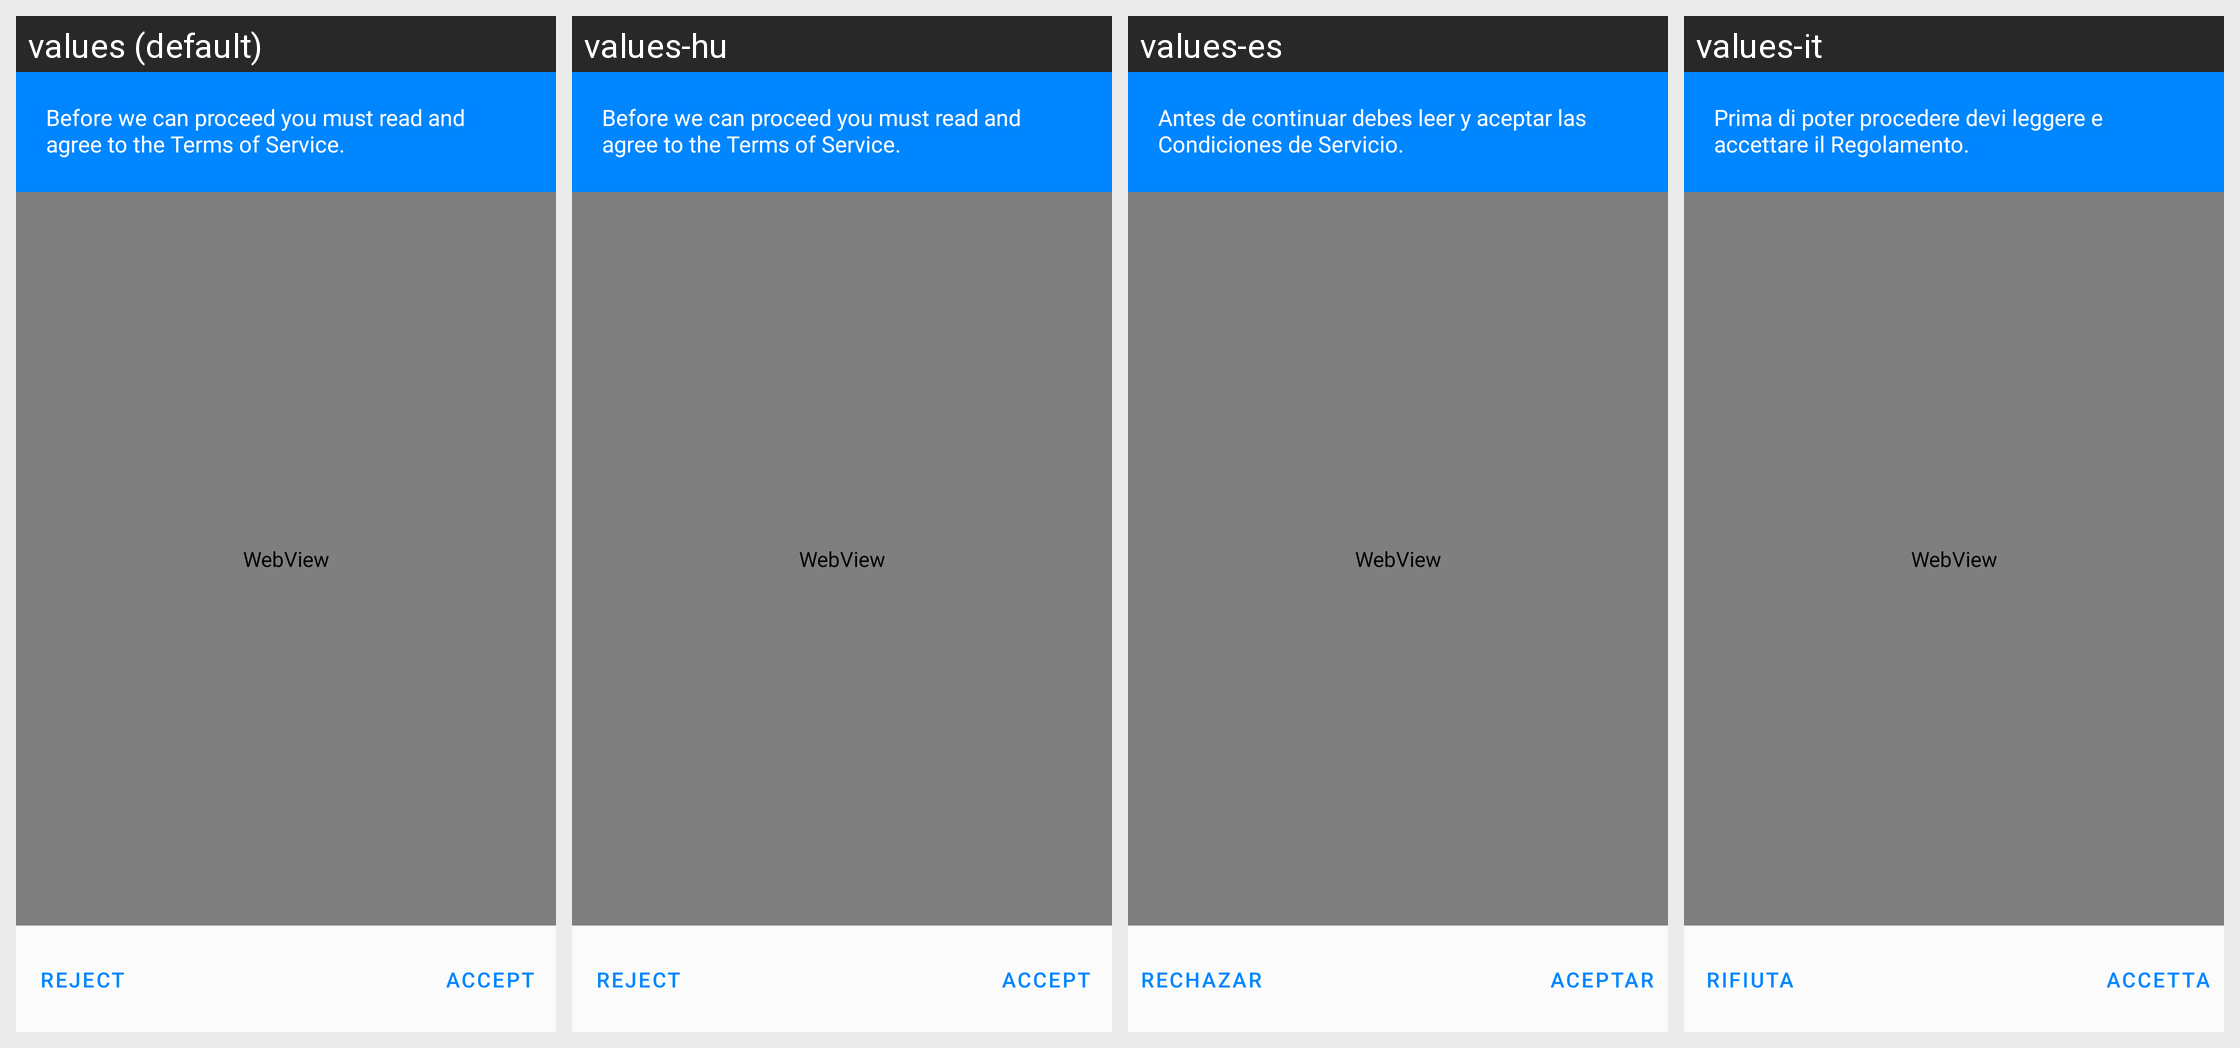

Translations of the strings shown on this Android screen, per locale in the grid:
Android screen res/layout/fragment_tos.xml rendered under 4 locales, left to right: values (default), values-hu, values-es, values-it. Device: Nexus 5 (rendered at 1080×1920; each locale shown at half size, 540×960, under a caption strip naming it); theme Theme.Apps.
Other locales in the repository, not shown: values-de, values-eu, values-fi, values-fr, values-gd, values-gl, values-nl, values-ru, values-sk.
Strings drawn on this screen, with the default value and each locale's value (text and hints the layout hard-codes, and strings that could not be matched under every locale, appear in the picture but are not listed):

tos_warning
  values: Before we can proceed you must read and agree to the Terms of Service.
  values-hu: Before we can proceed you must read and agree to the Terms of Service.  [not translated; the default value is used]
  values-es: Antes de continuar debes leer y aceptar las Condiciones de Servicio.
  values-it: Prima di poter procedere devi leggere e accettare il Regolamento.

tos_disagree
  values: Reject
  values-hu: Reject  [not translated; the default value is used]
  values-es: Rechazar
  values-it: Rifiuta

tos_agree
  values: Accept
  values-hu: Accept  [not translated; the default value is used]
  values-es: Aceptar
  values-it: Accetta
